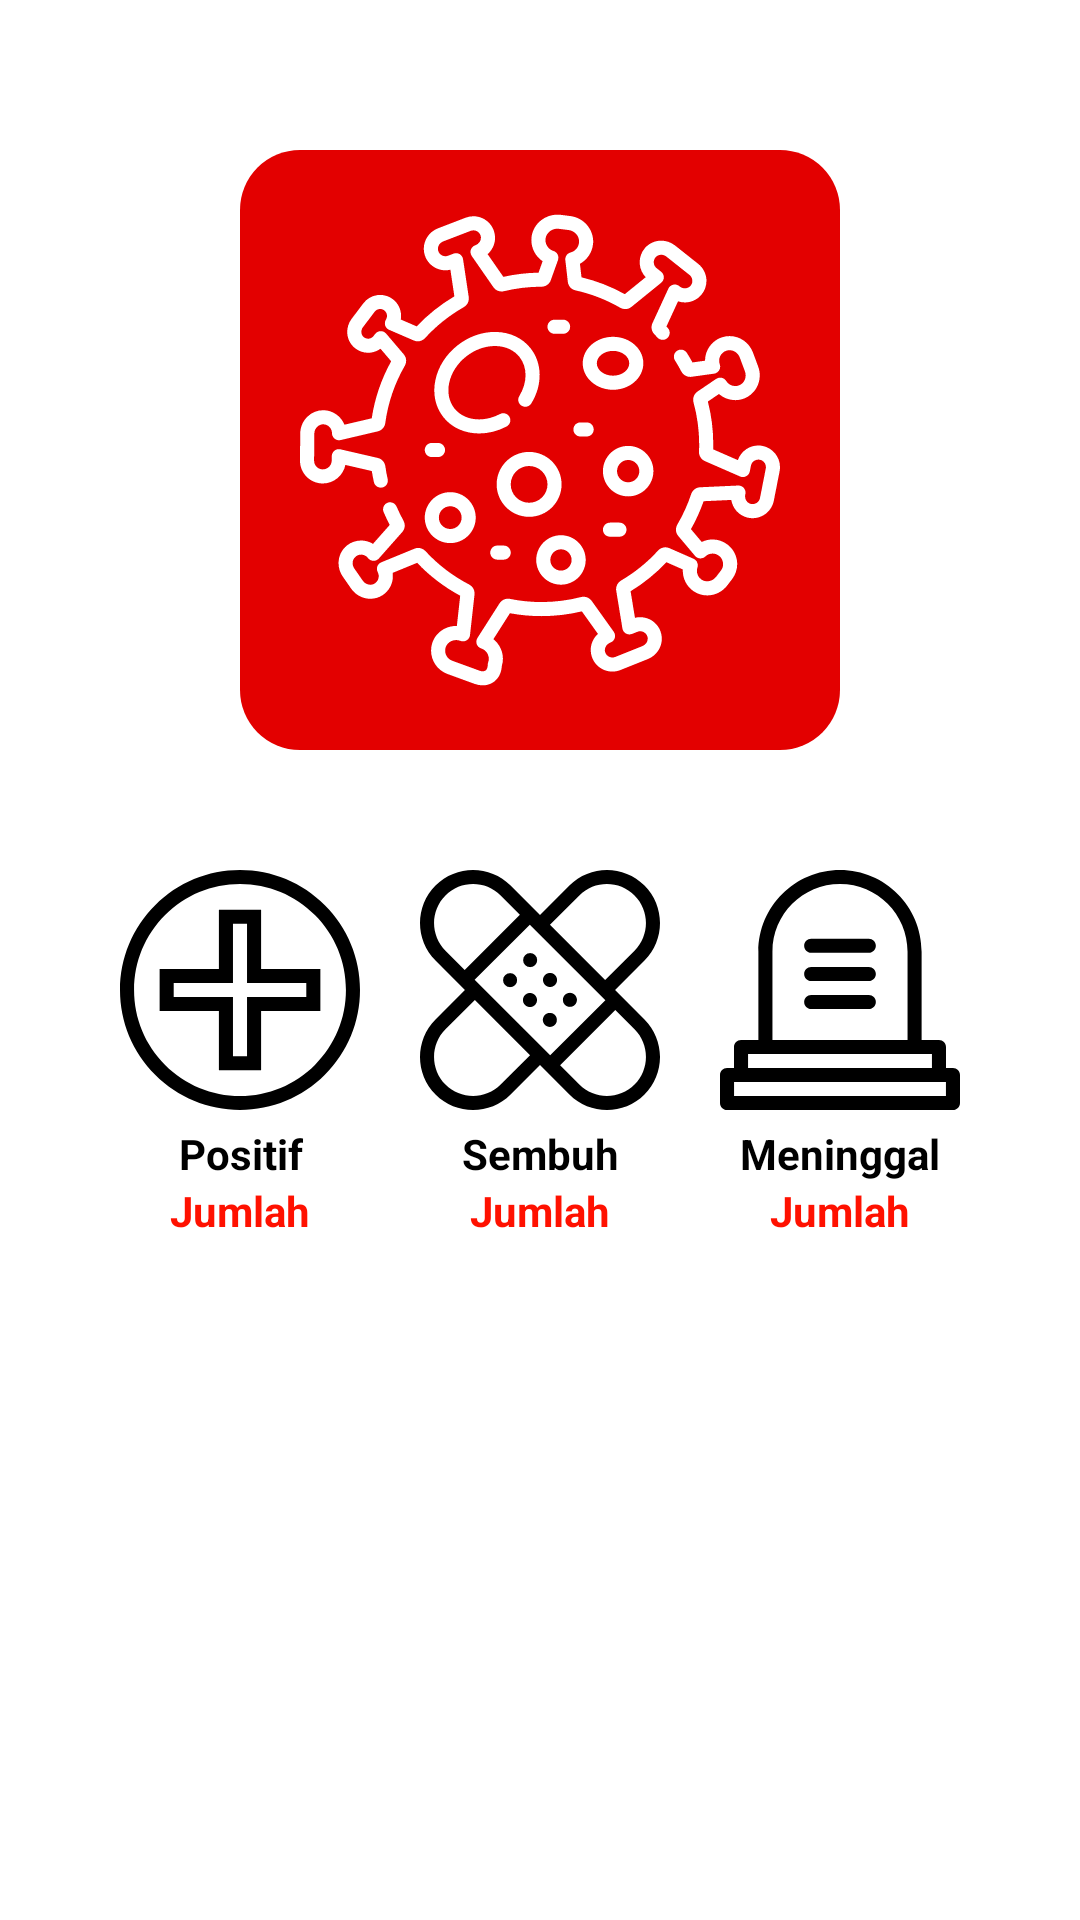

Reconstruct the res/layout file that produces this screen, plus the resources it refers to.
<!-- AndroidManifest.xml: application theme Theme.MyBeritaCNN -->
<!-- res/layout/activity_detail_covid.xml -->
<?xml version="1.0" encoding="utf-8"?>
<LinearLayout xmlns:android="http://schemas.android.com/apk/res/android"
    xmlns:app="http://schemas.android.com/apk/res-auto"
    xmlns:tools="http://schemas.android.com/tools"
    android:layout_width="match_parent"
    android:layout_height="match_parent"
    android:orientation="vertical"
    android:padding="20dp"
    android:background="@color/white"
    tools:context=".DetailCovid">

    <ImageView
        android:layout_gravity="center"
        android:layout_width="200dp"
        android:layout_marginTop="30dp"
        android:layout_marginBottom="30dp"
        android:padding="20dp"
        android:layout_height="200dp"
        android:scaleType="centerInside"
        android:src="@drawable/logocovid"
        android:background="@drawable/bg_red_round"/>

    <LinearLayout
        android:layout_width="match_parent"
        android:layout_height="match_parent"
        android:orientation="horizontal"
        android:padding="10dp">

        <LinearLayout
            android:layout_width="match_parent"
            android:layout_height="wrap_content"
            android:orientation="vertical"
            android:layout_weight="1">

            <ImageView
                android:layout_width="match_parent"
                android:layout_height="80dp"
                android:layout_marginBottom="5dp"
                android:src="@drawable/ic_positive"/>

            <TextView
                android:layout_width="match_parent"
                android:layout_height="wrap_content"
                android:text="Positif"
                android:textStyle="bold"
                android:gravity="center"
                android:textColor="@color/black"/>

            <TextView
                android:id="@+id/detailKasusPositif"
                android:layout_width="match_parent"
                android:layout_height="wrap_content"
                android:text="Jumlah"
                android:textStyle="bold"
                android:gravity="center"
                android:textColor="#FF1100"/>

        </LinearLayout>

        <LinearLayout
            android:layout_width="match_parent"
            android:layout_height="wrap_content"
            android:orientation="vertical"
            android:layout_weight="1">

            <ImageView
                android:layout_width="match_parent"
                android:layout_height="80dp"
                android:layout_marginBottom="5dp"
                android:src="@drawable/ic_heal"/>

            <TextView
                android:layout_width="match_parent"
                android:layout_height="wrap_content"
                android:text="Sembuh"
                android:textStyle="bold"
                android:gravity="center"
                android:textColor="@color/black"/>

            <TextView
                android:id="@+id/detailKasusSembuh"
                android:layout_width="match_parent"
                android:layout_height="wrap_content"
                android:text="Jumlah"
                android:textStyle="bold"
                android:gravity="center"
                android:textColor="#FF1100"/>

        </LinearLayout>

        <LinearLayout
            android:layout_width="match_parent"
            android:layout_height="wrap_content"
            android:orientation="vertical"
            android:layout_weight="1">

            <ImageView
                android:layout_width="match_parent"
                android:layout_height="80dp"
                android:layout_marginBottom="5dp"
                android:src="@drawable/ic_dead"/>

            <TextView
                android:layout_width="match_parent"
                android:layout_height="wrap_content"
                android:text="Meninggal"
                android:textStyle="bold"
                android:gravity="center"
                android:textColor="@color/black"/>

            <TextView
                android:id="@+id/detailKasusMeninggal"
                android:layout_width="match_parent"
                android:layout_height="wrap_content"
                android:text="Jumlah"
                android:textStyle="bold"
                android:gravity="center"
                android:textColor="#FF1100"/>

        </LinearLayout>

    </LinearLayout>

</LinearLayout>
<!-- resources referenced by this layout -->
<resources>
  <color name="black">#FF000000</color>
  <color name="white">#FFFFFFFF</color>
  <!-- drawable bg_red_round (drawable) -->
  <?xml version="1.0" encoding="utf-8"?>
  <shape android:shape="rectangle" xmlns:android="http://schemas.android.com/apk/res/android">
      <solid android:color="#E30000"/>
      <corners android:radius="20dp"/>
  </shape>
  <!-- drawable ic_dead (drawable-mdpi) -->
  <vector xmlns:android="http://schemas.android.com/apk/res/android"
      android:width="512dp"
      android:height="512dp"
      android:viewportWidth="512.12"
      android:viewportHeight="512.12">
    <path
        android:fillColor="#FF000000"
        android:pathData="m497.12,422.457h-14.874v-44.832c0,-8.284 -6.716,-15 -15,-15h-37.041v-188.421c0,-96.023 -78.121,-174.145 -174.145,-174.145s-174.145,78.121 -174.145,174.145v188.421h-37.04c-8.284,0 -15,6.716 -15,15v44.832h-14.875c-8.284,0 -15,6.716 -15,15v59.603c0,8.284 6.716,15 15,15h482.12c8.284,0 15,-6.716 15,-15v-59.603c0,-8.284 -6.716,-15 -15,-15zM111.915,174.204c0,-79.481 64.663,-144.145 144.145,-144.145s144.145,64.663 144.145,144.145v188.421h-288.29zM59.875,392.625h392.371v29.832h-392.371zM482.12,482.06h-452.12v-29.603h452.12z"/>
    <path
        android:fillColor="#FF000000"
        android:pathData="m317.538,266.793h-122.956c-8.284,0 -15,6.716 -15,15s6.716,15 15,15h122.955c8.284,0 15,-6.716 15,-15s-6.715,-15 -14.999,-15z"/>
    <path
        android:fillColor="#FF000000"
        android:pathData="m317.538,206.793h-122.956c-8.284,0 -15,6.716 -15,15s6.716,15 15,15h122.955c8.284,0 15,-6.716 15,-15 0.001,-8.284 -6.715,-15 -14.999,-15z"/>
    <path
        android:fillColor="#FF000000"
        android:pathData="m317.538,146.793h-122.956c-8.284,0 -15,6.716 -15,15s6.716,15 15,15h122.955c8.284,0 15,-6.716 15,-15 0.001,-8.284 -6.715,-15 -14.999,-15z"/>
  </vector>
  <!-- drawable ic_heal: vector/xml drawable (drawable-mdpi, 2718 chars, omitted) -->
  <!-- drawable ic_positive (drawable-mdpi) -->
  <vector xmlns:android="http://schemas.android.com/apk/res/android"
      android:width="512dp"
      android:height="512dp"
      android:viewportWidth="511.883"
      android:viewportHeight="511.883">
    <path
        android:fillColor="#FF000000"
        android:pathData="m436.919,74.963c-48.34,-48.34 -112.613,-74.963 -180.978,-74.963s-132.637,26.623 -180.978,74.963 -74.963,112.614 -74.963,180.978 26.623,132.637 74.963,180.978 112.614,74.963 180.978,74.963 132.637,-26.623 180.978,-74.963 74.963,-112.614 74.963,-180.978 -26.622,-132.637 -74.963,-180.978zM415.706,415.706c-42.674,42.675 -99.414,66.177 -159.765,66.177s-117.09,-23.502 -159.765,-66.177c-42.674,-42.674 -66.176,-99.414 -66.176,-159.765s23.502,-117.09 66.177,-159.765c42.674,-42.674 99.413,-66.176 159.764,-66.176s117.09,23.502 159.765,66.177c42.675,42.674 66.177,99.414 66.177,159.765s-23.502,117.09 -66.177,159.764z"/>
    <path
        android:fillColor="#FF000000"
        android:pathData="m300.941,210.941v-126.406h-90v126.406h-126.406v90h126.406v126.406h90v-126.406h126.406v-90zM397.348,270.941h-126.407v126.406h-30v-126.406h-126.406v-30h126.406v-126.406h30v126.406h126.406v30z"/>
  </vector>
  <!-- drawable logocovid: vector/xml drawable (drawable-mdpi, 14087 chars, omitted) -->
  <style name="Theme.MyBeritaCNN" parent="Theme.MaterialComponents.DayNight.DarkActionBar">
          
          <item name="colorPrimary">@color/black</item>
          <item name="colorPrimaryVariant">#A9000000</item>
          <item name="colorOnPrimary">@color/white</item>
          
          <item name="colorSecondary">@color/teal_200</item>
          <item name="colorSecondaryVariant">@color/teal_700</item>
          <item name="colorOnSecondary">@color/black</item>
          
          <item name="android:statusBarColor" tools:targetApi="l">?attr/colorPrimaryVariant</item>
          
      </style>
  <color name="teal_200">#FF03DAC5</color>
  <color name="teal_700">#FF018786</color>
</resources>
